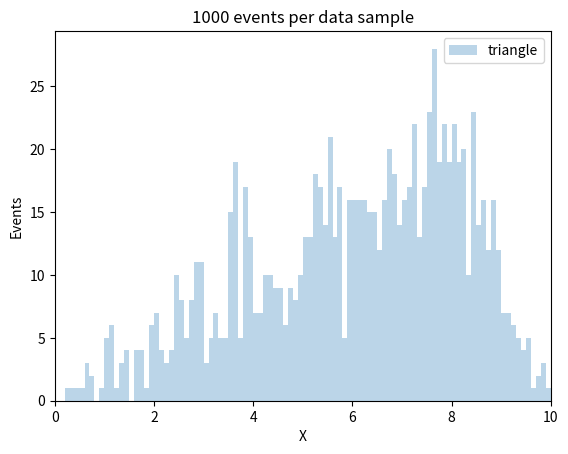
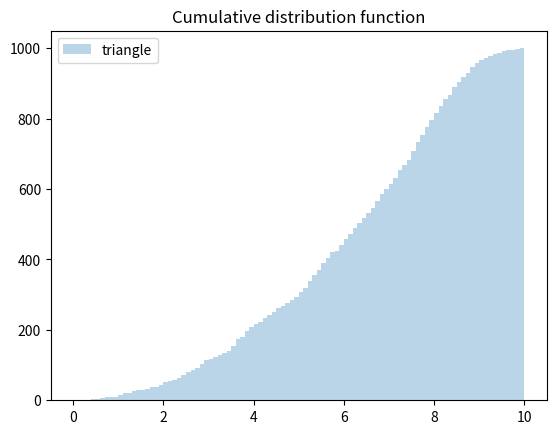

The script that saved these images, in order:
import numpy as np
import matplotlib.mlab as mlab
import matplotlib.pyplot as plt

def myRandNormal(mean,sigma,nevents):
   xlimit=5.0  # generate random number up to 5 sigma.
   xtemp = np.zeros(nevents)
   for i in np.arange(nevents):
      j=0
      while j < 1000000:
         r=np.random.uniform(0.0,xlimit,2)  # generate two uniform random number
         x=(r[0]-0.5)*xlimit;
         y=np.exp(-x*x)
         if(y>r[1]):
            xtemp[i]=x
            break
         j=j+1
   return mean+xtemp*sigma*np.sqrt(2.0)

def myfunction(x,a,b,c):
   y=0.0
   if(x > a and x < c):
      y=(x-a)/(c-a)
   if(x > c and x < b):
      y=1.0-(x-c)/(b-c)
   return y

def myRandTriangle(a,b,c,nevents):
   xtemp = np.zeros(nevents)
   for i in np.arange(nevents):
      j=0
      while j <  1000000:
         r=np.random.uniform(a,b,2)  # generate two uniform random number
         x=a+r[0]*(b-a)
         y=myfunction(x,a,b,c)
         if(y > r[1]):
            xtemp[i]=x
            break
         j=j+1
   return xtemp

# dataA = np.random.normal(5, 1.0, 1000)
#dataA = myRandNormal(5, 1.0, 100)    # using my own Gaussian generator
# dataB = np.random.uniform(0.00, 10.0, 1000)
dataB = myRandTriangle(0.0,10.0,8.0, 1000)  # using my triangle generator
#dataC = np.random.exponential(1.0,100)


xmin=-0.0
xmax=10.0
dx=0.1

fig1=plt.figure(1)

kwargs = dict(histtype='stepfilled', alpha=0.3, bins=np.arange(xmin,xmax+dx,dx))

#plt.hist(dataA, label='my gaussian $\mu$=5.0, $\sigma$=1.0', **kwargs)
plt.hist(dataB, label='triangle', **kwargs)
#plt.hist(dataC, label='exponet, scale=1.00', **kwargs);

plt.xlim(xmin,xmax)
plt.xlabel('X')
plt.ylabel('Events')
plt.title('1000 events per data sample')

plt.legend(loc='upper right')
# plt.show()

fig2=plt.figure(2)
#plt.hist(dataA, label='my gaussian $\mu$=5.0, $\sigma$=1.0',cumulative=True,  **kwargs)
plt.hist(dataB, label='triangle',cumulative=True, **kwargs)
plt.title('Cumulative distribution function')
plt.legend(loc='upper left')

plt.show()